6-way image classification set "fastener_sorter_cls" from GitHub (gyaneshpatil23-cmd/fastner-sorting-machine); label vocabulary: bolt, no fastener, nut, rivet, screw, washer.

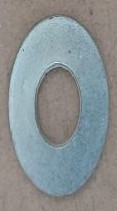
Label: washer

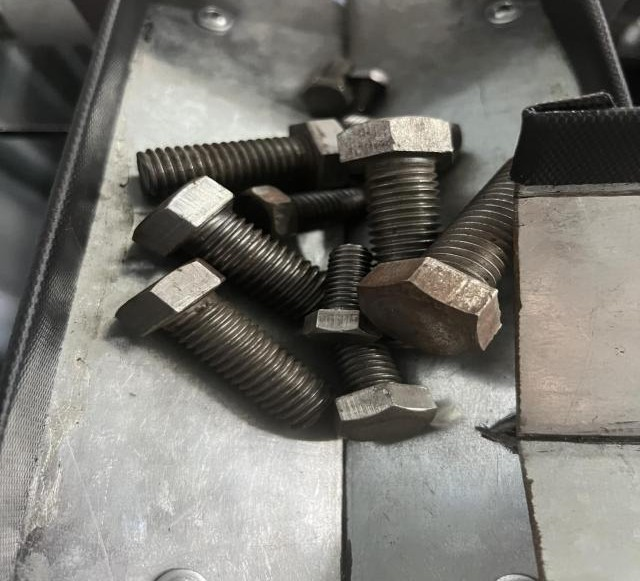
Label: bolt

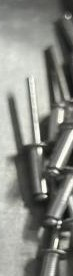
Label: rivet

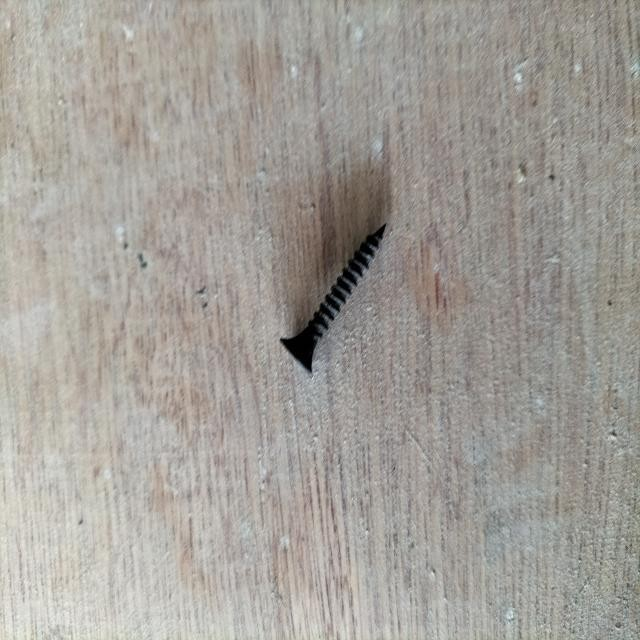
Label: screw

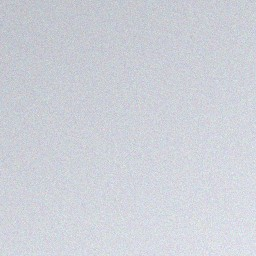
Label: no fastener

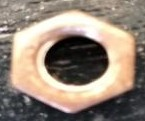
Label: nut
